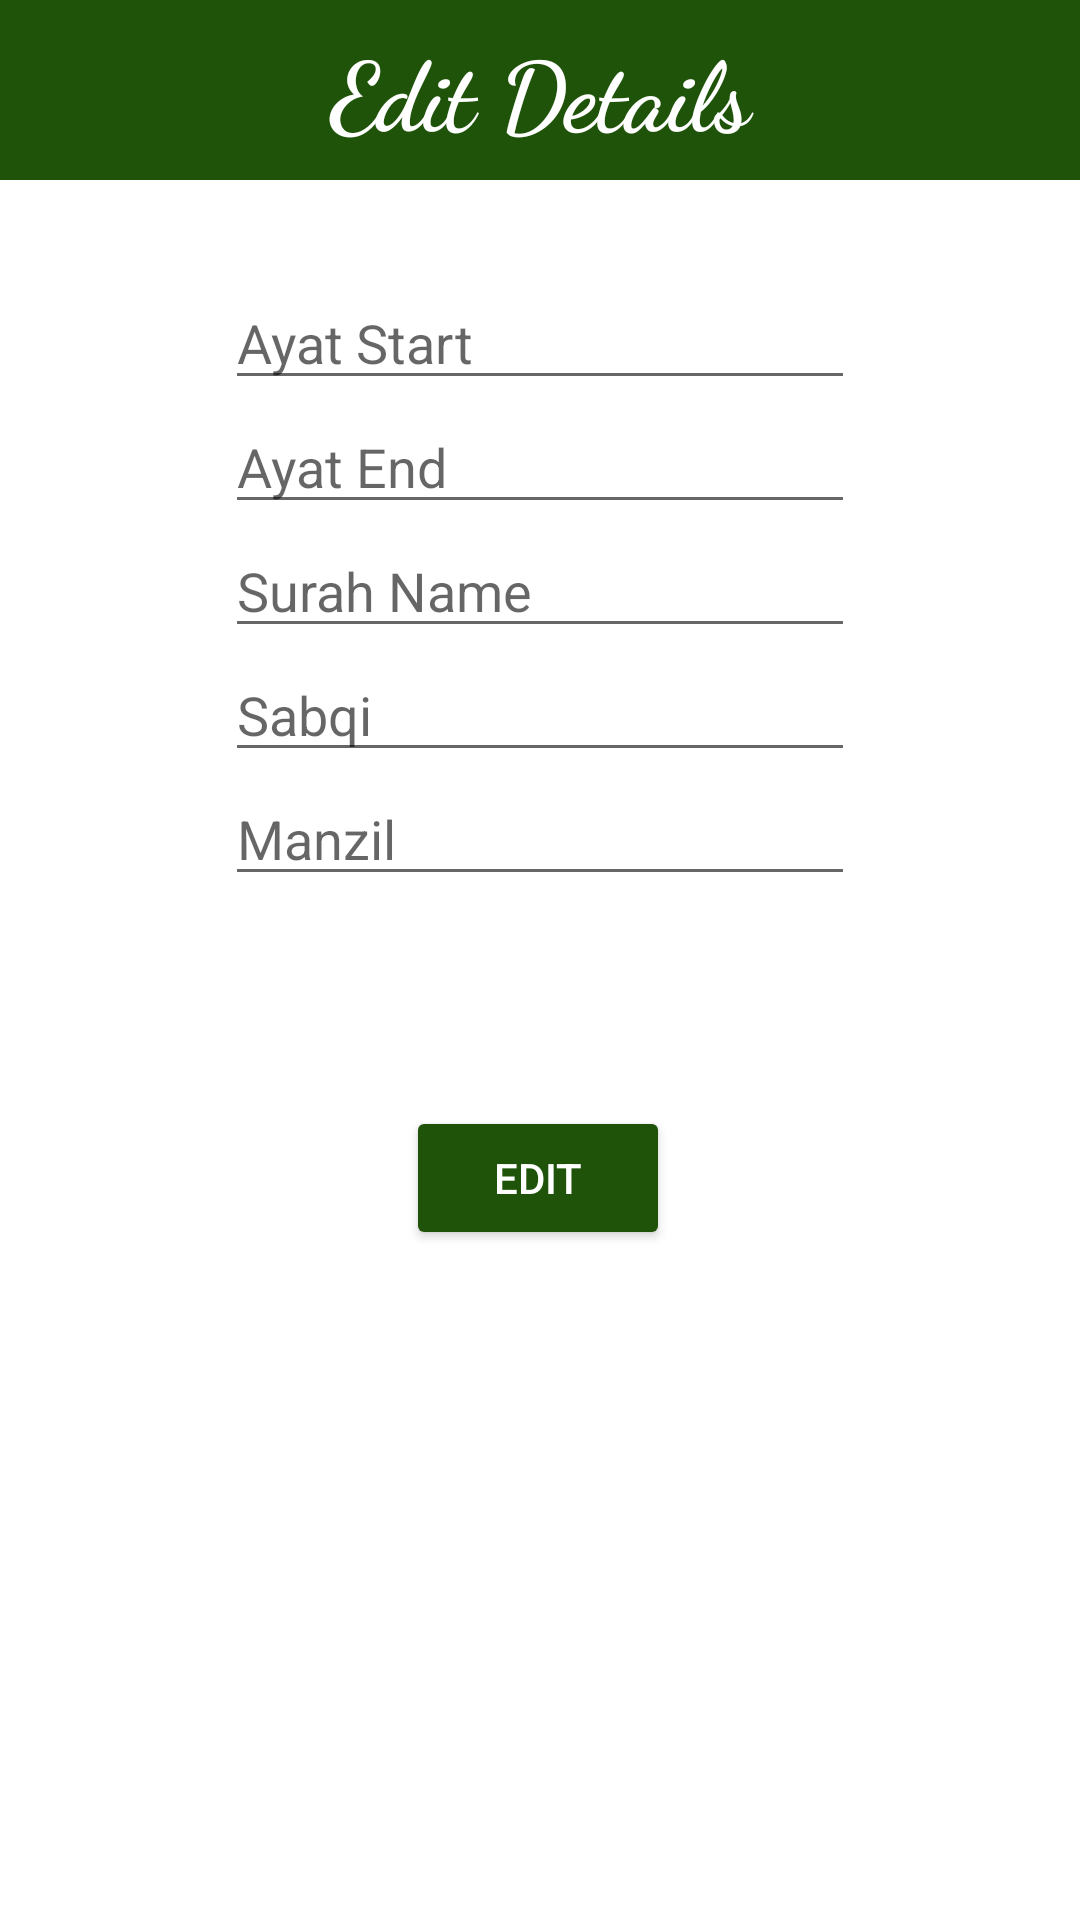

Android layout source for this screen:
<!-- AndroidManifest.xml: application theme Theme.HIfzApp -->
<!-- res/layout/activity_edit_details.xml -->
<?xml version="1.0" encoding="utf-8"?>
<androidx.constraintlayout.widget.ConstraintLayout xmlns:android="http://schemas.android.com/apk/res/android"
    xmlns:app="http://schemas.android.com/apk/res-auto"
    xmlns:tools="http://schemas.android.com/tools"
    android:layout_width="match_parent"
    android:layout_height="match_parent"
    tools:context=".Edit_Details">
    <TextView
        android:id="@+id/textView"
        android:layout_width="match_parent"
        android:layout_height="60dp"
        android:background="#1F5309"
        android:fontFamily="cursive"
        android:gravity="center"
        android:text="Edit Details"
        android:textColor="#FFFFFF"
        android:textSize="32dp"
        android:textStyle="bold"
        app:layout_constraintEnd_toEndOf="parent"
        app:layout_constraintStart_toStartOf="parent"
        app:layout_constraintTop_toTopOf="parent" />

    <EditText
        android:id="@+id/AyatS"
        android:layout_width="wrap_content"
        android:layout_height="wrap_content"
        android:layout_marginTop="32dp"
        android:ems="10"
        android:hint="Ayat Start"
        android:inputType="number"
        android:text=""
        app:layout_constraintEnd_toEndOf="parent"
        app:layout_constraintStart_toStartOf="parent"
        app:layout_constraintTop_toBottomOf="@+id/textView" />

    <EditText
        android:id="@+id/AyatE"
        android:layout_width="wrap_content"
        android:layout_height="wrap_content"
        android:ems="10"
        android:hint="Ayat End"
        android:inputType="number"
        app:layout_constraintEnd_toEndOf="parent"
        app:layout_constraintStart_toStartOf="parent"
        app:layout_constraintTop_toBottomOf="@+id/AyatS" />

    <EditText
        android:id="@+id/Surah"
        android:layout_width="wrap_content"
        android:layout_height="wrap_content"
        android:ems="10"
        android:hint="Surah Name"
        android:inputType="textPersonName"
        app:layout_constraintEnd_toEndOf="parent"
        app:layout_constraintStart_toStartOf="parent"
        app:layout_constraintTop_toBottomOf="@+id/AyatE" />

    <EditText
        android:id="@+id/Sabqi"
        android:layout_width="wrap_content"
        android:layout_height="wrap_content"
        android:ems="10"
        android:hint="Sabqi"
        android:inputType="number"
        app:layout_constraintEnd_toEndOf="parent"
        app:layout_constraintStart_toStartOf="parent"
        app:layout_constraintTop_toBottomOf="@+id/Surah" />

    <EditText
        android:id="@+id/Manzil"
        android:layout_width="wrap_content"
        android:layout_height="wrap_content"
        android:ems="10"
        android:hint="Manzil"
        android:inputType="number"
        app:layout_constraintEnd_toEndOf="parent"
        app:layout_constraintStart_toStartOf="parent"
        app:layout_constraintTop_toBottomOf="@+id/Sabqi" />

    <Button
        android:id="@+id/editbutton1"
        android:layout_width="wrap_content"
        android:layout_height="wrap_content"
        android:layout_marginTop="70dp"
        android:text="Edit"
        android:textColor="@color/white"
        android:backgroundTint="#1F5309"
        app:layout_constraintEnd_toEndOf="parent"
        app:layout_constraintHorizontal_bias="0.498"
        app:layout_constraintStart_toStartOf="parent"
        app:layout_constraintTop_toBottomOf="@+id/Manzil" />

</androidx.constraintlayout.widget.ConstraintLayout>
<!-- resources referenced by this layout -->
<resources>
  <style name="Theme.HIfzApp" parent="Theme.MaterialComponents.DayNight.DarkActionBar">
          
          <item name="colorPrimary">@color/purple_500</item>
          <item name="colorPrimaryVariant">@color/purple_700</item>
          <item name="colorOnPrimary">@color/white</item>
          
          <item name="colorSecondary">@color/teal_200</item>
          <item name="colorSecondaryVariant">@color/teal_700</item>
          <item name="colorOnSecondary">@color/black</item>
          
          <item name="android:statusBarColor">?attr/colorPrimaryVariant</item>
          
      </style>
  <!-- not gathered from this repository: default colours our renderer supplied (Android Studio template values) -->
  <color name="purple_500">#FF6200EE</color>
  <color name="purple_700">#FF3700B3</color>
  <color name="teal_200">#FF03DAC5</color>
  <color name="teal_700">#FF018786</color>
  <color name="black">#FF000000</color>
  <color name="white">#FFFFFFFF</color>
</resources>
